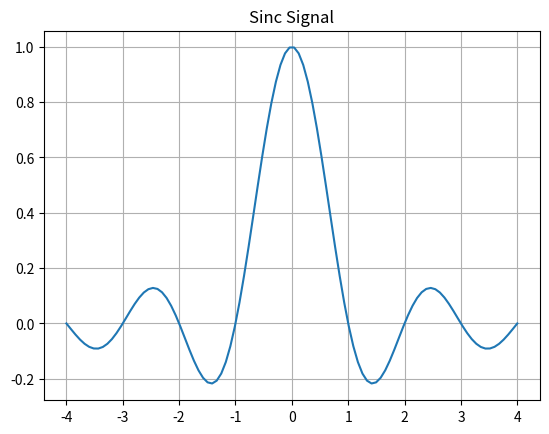

Reproduce this figure in Python.
#importación de librerias
import matplotlib.pyplot as plt
import numpy as np
x = np.linspace(-4, 4, 100)#Vector x
vals = np.sinc(x)#Definicion del vector "y" mediante una señal seno
plt.plot(x, vals)#plotear la señal
plt.grid(True, which='both')#Activar las grillas
plt.title('Sinc Signal')#Crear titulos
plt.show()#Mostrar la gráfica